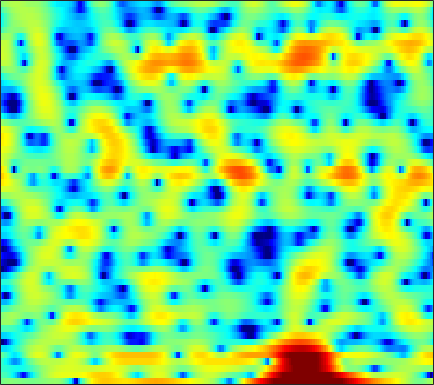

Source data for this figure (header and first rows):
-0.77224, -0.40011, -0.079877, 0.10531, 0.17617, 0.19285, 0.13718, 0.067147, -0.043106, -0.15525, -0.23806, -0.29105, -0.32898, -0.3546, -0.35072, -0.32675, -0.25018, -0.16275, -0.044994, 0.076438, 0.22815, 0.35233, 0.52641, 0.6914
-2.125, -2.213, -2.511, -3.032, -3.59, -4.613, -6.023, -7.396, -9.773, -12.85, -15.36, -14.52, -11.16, -8.111, -6.263, -4.274, -2.687, -1.696, -0.5657, 0.3853, 1.19, 1.713, 2.317, 2.822
-3.073, -3.231, -3.477, -3.737, -3.94, -4.199, -4.424, -4.544, -4.618, -4.572, -4.36, -4.101, -3.637, -3.065, -2.583, -1.902, -1.208, -0.6969, -0.04743, 0.5584, 1.107, 1.475, 1.913, 2.292
-2.89, -3.561, -4.651, -5.968, -7.085, -8.59, -9.575, -9.558, -8.499, -6.86, -5.184, -4.019, -2.641, -1.464, -0.703, 0.1583, 0.8599, 1.281, 1.71, 2.005, 2.178, 2.234, 2.244, 2.209
-0.8726, -1.5, -2.463, -3.555, -4.437, -5.522, -6.136, -6.031, -5.058, -3.521, -1.862, -0.7032, 0.6616, 1.792, 2.485, 3.201, 3.68, 3.872, 3.891, 3.633, 3.055, 2.379, 1.076, -0.8273
-6.116, -6.395, -6.388, -6.03, -5.614, -4.895, -4.08, -3.445, -2.578, -1.687, -0.7974, -0.157, 0.64, 1.347, 1.796, 2.272, 2.603, 2.75, 2.797, 2.671, 2.364, 2.012, 1.386, 0.6217
-21.7, -26.55, -17.66, -12.63, -10.22, -7.886, -6.126, -5.053, -3.849, -2.821, -1.926, -1.327, -0.612, 0.0154, 0.4342, 0.9243, 1.332, 1.586, 1.857, 2.052, 2.169, 2.209, 2.211, 2.169
-6.866, -6.941, -6.766, -6.322, -5.884, -5.261, -4.669, -4.268, -3.782, -3.337, -2.917, -2.608, -2.166, -1.682, -1.295, -0.7454, -0.192, 0.2131, 0.7168, 1.166, 1.554, 1.811, 2.116, 2.378
-2.323, -2.237, -2.164, -2.171, -2.236, -2.418, -2.756, -3.122, -3.776, -4.615, -5.529, -6.091, -6.343, -5.815, -4.999, -3.689, -2.428, -1.594, -0.6622, 0.08204, 0.6763, 1.052, 1.496, 1.921
0.5036, 0.7968, 1.038, 1.087, 0.9839, 0.6444, 0.01578, -0.6926, -2.045, -4.054, -7.021, -10.19, -14.39, -11.13, -7.73, -4.552, -2.548, -1.568, -0.7998, -0.5202, -0.6158, -0.859, -1.233, -1.328
-0.07976, 0.4056, 0.905, 1.248, 1.402, 1.471, 1.379, 1.213, 0.8776, 0.4554, 0.02315, -0.2492, -0.43, -0.3586, -0.1847, 0.09669, 0.27, 0.2489, -0.08362, -0.8874, -2.34, -4.05, -7.734, -14.13
-3.467, -3.014, -2.46, -1.909, -1.496, -0.9664, -0.4589, -0.1133, 0.2958, 0.6352, 0.9009, 1.064, 1.257, 1.396, 1.456, 1.465, 1.37, 1.22, 0.888, 0.3967, -0.2187, -0.7036, -1.273, -1.627
-7.73, -8.036, -8.004, -7.258, -6.285, -4.763, -3.249, -2.223, -1.032, -0.04556, 0.7475, 1.234, 1.735, 2.086, 2.261, 2.382, 2.39, 2.318, 2.139, 1.878, 1.55, 1.282, 0.9085, 0.5428
-11.77, -15.52, -25.53, -17.45, -12.1, -7.754, -4.813, -3.135, -1.365, 0.003255, 1.069, 1.705, 2.34, 2.771, 2.983, 3.122, 3.113, 3.018, 2.797, 2.495, 2.122, 1.793, 1.302, 0.7651
-5.645, -6.124, -6.298, -5.836, -5.108, -3.846, -2.459, -1.462, -0.2316, 0.8339, 1.712, 2.234, 2.753, 3.078, 3.189, 3.158, 2.933, 2.651, 2.141, 1.524, 0.8726, 0.4037, -0.1391, -0.5887
-3.545, -3.697, -3.619, -3.235, -2.775, -1.982, -1.07, -0.3493, 0.6041, 1.492, 2.257, 2.717, 3.178, 3.419, 3.423, 3.176, 2.61, 1.95, 0.7045, -1.001, -3.104, -4.681, -5.856, -5.236
-7.987, -8.099, -7.606, -6.652, -5.782, -4.525, -3.24, -2.254, -0.981, 0.2177, 1.284, 1.98, 2.713, 3.173, 3.33, 3.26, 2.813, 2.187, 0.9143, -1.006, -3.754, -6.269, -8.328, -6.279
-40.64, -24.57, -18.34, -15.45, -13.99, -12.29, -10.44, -8.858, -6.654, -4.538, -2.66, -1.423, -0.0607, 0.967, 1.544, 2.052, 2.267, 2.245, 2.032, 1.663, 1.228, 0.9695, 0.8288, 0.9417
-16.55, -17.52, -18.55, -20.03, -22.22, -28.6, -25.87, -18.83, -13, -8.973, -5.944, -4.135, -2.196, -0.6626, 0.2566, 1.202, 1.892, 2.272, 2.603, 2.795, 2.89, 2.908, 2.886, 2.846
-14.23, -15.14, -16.01, -16.55, -16.67, -16.3, -14.9, -13.14, -10.43, -7.773, -5.409, -3.863, -2.127, -0.6683, 0.2429, 1.233, 2.018, 2.498, 2.988, 3.335, 3.566, 3.655, 3.651, 3.513
-18.63, -20.48, -19.14, -16.14, -14.13, -11.81, -9.783, -8.35, -6.569, -4.91, -3.423, -2.433, -1.264, -0.2802, 0.3276, 1.029, 1.621, 2.006, 2.483, 2.911, 3.264, 3.475, 3.648, 3.638
-14.54, -15.51, -14.5, -12.16, -10.38, -8.288, -6.508, -5.343, -4.023, -2.928, -2.034, -1.533, -1.043, -0.7929, -0.7371, -0.7374, -0.7365, -0.6428, -0.2627, 0.4062, 1.224, 1.849, 2.603, 3.161
-6.855, -6.96, -6.757, -6.176, -5.575, -4.658, -3.697, -3.023, -2.221, -1.598, -1.221, -1.122, -1.315, -1.972, -2.801, -4.572, -7.215, -9.416, -9.649, -6.264, -2.978, -1.084, 0.8027, 2.183
-5.667, -5.737, -5.603, -5.189, -4.719, -3.914, -3.029, -2.376, -1.572, -0.9425, -0.5703, -0.4815, -0.6894, -1.287, -2.072, -3.597, -5.577, -6.912, -7.032, -5.026, -2.668, -1.159, 0.4313, 1.619
-8.572, -9.123, -9.477, -9.02, -8.052, -6.261, -4.381, -3.083, -1.607, -0.4514, 0.3916, 0.8115, 1.122, 1.178, 1.061, 0.8163, 0.5245, 0.3742, 0.3253, 0.4493, 0.7056, 0.894, 1.121, 1.243
-12.77, -14.73, -21.01, -27.11, -15.89, -9.388, -5.459, -3.31, -1.155, 0.4415, 1.614, 2.262, 2.882, 3.235, 3.38, 3.427, 3.334, 3.188, 2.914, 2.533, 2.024, 1.522, 0.6461, -0.5079
-10.4, -9.701, -8.947, -7.846, -6.627, -4.679, -2.712, -1.373, 0.1419, 1.365, 2.298, 2.84, 3.359, 3.675, 3.801, 3.799, 3.652, 3.433, 2.999, 2.387, 1.539, 0.7364, -0.6808, -2.555
-4.552, -3.951, -3.151, -2.335, -1.703, -0.8567, -0.02479, 0.5545, 1.254, 1.833, 2.289, 2.535, 2.739, 2.836, 2.815, 2.701, 2.473, 2.232, 1.79, 1.207, 0.4604, -0.2165, -1.261, -2.491
0.4017, 0.5572, 0.7954, 1.044, 1.23, 1.46, 1.651, 1.753, 1.851, 1.859, 1.802, 1.707, 1.536, 1.327, 1.14, 0.916, 0.6506, 0.4461, 0.1112, -0.2905, -0.7759, -1.215, -1.85, -2.611
3.72, 3.625, 3.467, 3.279, 3.112, 2.866, 2.574, 2.32, 1.909, 1.393, 0.7574, 0.2252, -0.524, -1.266, -1.688, -2.062, -2.179, -2.167, -2.103, -2.126, -2.288, -2.52, -2.956, -3.475
5.904, 5.594, 5.085, 4.488, 4.004, 3.338, 2.683, 2.196, 1.472, 0.6205, -0.5424, -1.694, -3.763, -6.386, -8.418, -9.359, -7.554, -6.001, -4.487, -3.712, -3.596, -3.842, -4.565, -5.387
7.186, 6.614, 5.545, 4.155, 2.989, 1.5, 0.4932, 0.1792, 0.1521, 0.06994, -0.4319, -1.255, -3.045, -5.881, -8.253, -9.291, -6.739, -4.793, -3.123, -2.486, -2.754, -3.579, -5.705, -9.705
6.187, 5.47, 3.844, 1.248, -1.683, -8.476, -22.84, -9.58, -3.924, -1.486, -0.3102, 0.04102, 0.08774, -0.187, -0.3227, -0.4567, -0.2846, -0.1294, 0.04398, -0.06668, -0.4904, -1.065, -2.189, -3.51
3.759, 3.334, 2.35, 0.9532, -0.2702, -1.831, -2.731, -2.752, -2.169, -1.474, -0.9667, -0.7167, -0.5563, -0.4913, -0.523, -0.5361, -0.5549, -0.5893, -0.623, -0.6602, -0.7389, -0.8361, -0.9347, -0.9942
3.394, 3.227, 2.81, 2.2, 1.668, 0.9559, 0.3202, -0.08591, -0.5508, -0.9201, -1.262, -1.513, -1.841, -2.111, -2.313, -2.484, -2.638, -2.666, -2.661, -2.54, -2.338, -2.122, -1.749, -1.298
4.408, 4.281, 3.949, 3.456, 2.994, 2.276, 1.453, 0.7766, -0.205, -1.261, -2.338, -3.139, -4.105, -4.925, -5.32, -5.736, -5.957, -6.051, -6.088, -5.969, -5.518, -4.932, -3.932, -2.787
5.514, 5.332, 4.938, 4.386, 3.863, 2.994, 1.915, 0.9523, -0.5588, -2.449, -4.72, -6.691, -9.454, -11.41, -11.72, -11.15, -10.66, -10.86, -11.83, -13.42, -13.55, -11.61, -8.115, -5.179
5.74, 5.507, 5.079, 4.496, 3.954, 3.075, 1.989, 1.004, -0.6198, -2.673, -5.416, -8.141, -13.16, -18.65, -16.67, -12.83, -11.09, -10.81, -11.59, -13.49, -13.96, -11.56, -7.672, -4.562
4.431, 4.167, 3.724, 3.18, 2.713, 2.034, 1.274, 0.6401, -0.3004, -1.331, -2.502, -3.387, -4.435, -5.068, -5.246, -5.044, -4.714, -4.425, -4.115, -3.761, -3.17, -2.567, -1.598, -0.6479
1.091, 0.7169, 0.1319, -0.4688, -0.9012, -1.382, -1.722, -1.865, -1.91, -1.875, -1.77, -1.659, -1.465, -1.179, -0.9492, -0.5672, -0.1419, 0.1735, 0.5754, 0.972, 1.34, 1.599, 1.887, 2.051
-4.081, -4.789, -5.95, -7.202, -8.071, -8.866, -8.856, -8.292, -7.033, -5.585, -4.089, -3.049, -1.797, -0.7004, 0.04104, 0.8822, 1.62, 2.071, 2.58, 2.973, 3.225, 3.333, 3.34, 3.189
-9.267, -10.49, -12.73, -15.93, -19.17, -25.65, -26.73, -20.63, -14.9, -10.66, -7.404, -5.372, -3.111, -1.289, -0.1259, 1.136, 2.127, 2.727, 3.33, 3.727, 3.936, 3.961, 3.831, 3.517
-11.82, -13.06, -15.57, -19.12, -22.5, -27.28, -27.06, -22.93, -17.12, -12.25, -8.316, -5.918, -3.285, -1.176, 0.1239, 1.538, 2.618, 3.243, 3.843, 4.189, 4.311, 4.252, 3.989, 3.507
-10.83, -11.54, -12.9, -14.9, -16.64, -18.61, -18.22, -15.93, -12.29, -8.857, -5.963, -4.072, -1.901, -0.09989, 1.005, 2.236, 3.169, 3.684, 4.149, 4.364, 4.331, 4.16, 3.729, 3.068
-8.512, -8.503, -8.568, -8.671, -8.695, -8.474, -7.817, -7.035, -5.715, -4.187, -2.629, -1.51, -0.1283, 1.098, 1.881, 2.748, 3.401, 3.745, 3.99, 4.008, 3.788, 3.47, 2.842, 2.005
-6.838, -6.145, -5.419, -4.791, -4.384, -3.857, -3.272, -2.793, -2.079, -1.3, -0.4536, 0.1918, 1.035, 1.821, 2.367, 2.953, 3.383, 3.577, 3.64, 3.46, 3.033, 2.532, 1.633, 0.4903
-4.85, -3.732, -2.652, -1.916, -1.511, -1.124, -0.8647, -0.7071, -0.4873, -0.2249, 0.1291, 0.4922, 1.085, 1.741, 2.244, 2.845, 3.286, 3.474, 3.515, 3.253, 2.663, 1.987, 0.759, -0.9036
-0.9292, -0.2649, 0.3624, 0.6741, 0.7278, 0.5779, 0.169, -0.2784, -1.023, -1.764, -2.202, -2.101, -1.314, -0.06384, 0.8968, 2.073, 2.938, 3.369, 3.608, 3.475, 2.924, 2.244, 0.9458, -0.8705
2.276, 2.403, 2.42, 2.201, 1.853, 1.094, -0.0559, -1.263, -3.563, -7.169, -13.71, -17.46, -9.073, -4.027, -1.617, 0.6583, 2.15, 2.872, 3.374, 3.442, 3.072, 2.543, 1.497, 0.1003
3.132, 3.057, 2.792, 2.305, 1.768, 0.7928, -0.4577, -1.59, -3.265, -5.08, -6.365, -6.461, -5.064, -2.881, -1.342, 0.4065, 1.708, 2.355, 2.83, 2.871, 2.544, 2.059, 1.101, -0.1265
2.969, 2.948, 2.672, 2.088, 1.447, 0.3276, -1.073, -2.191, -3.555, -4.347, -4.252, -3.629, -2.353, -0.8793, 0.1842, 1.402, 2.31, 2.752, 3.021, 2.867, 2.325, 1.664, 0.4879, -0.9996
2.454, 2.636, 2.558, 2.064, 1.397, 0.009284, -2.119, -4.44, -9.244, -15.63, -10.15, -5.973, -2.345, 0.08712, 1.449, 2.729, 3.523, 3.85, 3.893, 3.53, 2.702, 1.777, 0.1244, -2.082
0.3185, 0.8458, 1.237, 1.253, 0.9824, 0.2365, -0.969, -2.154, -3.821, -4.652, -3.732, -2.28, -0.3016, 1.335, 2.3, 3.223, 3.753, 3.897, 3.75, 3.233, 2.313, 1.329, -0.4379, -2.816
-2.909, -1.944, -0.9552, -0.2958, -0.005867, 0.1622, 0.1431, 0.08179, 0.02098, 0.1389, 0.4722, 0.8628, 1.471, 2.068, 2.436, 2.797, 2.953, 2.906, 2.643, 2.101, 1.306, 0.5358, -0.7282, -2.224
-5.176, -3.81, -2.363, -1.268, -0.6304, 0.01881, 0.4933, 0.7699, 1.077, 1.341, 1.609, 1.796, 2.038, 2.24, 2.339, 2.38, 2.298, 2.15, 1.821, 1.332, 0.685, 0.114, -0.7509, -1.7
-5.126, -3.757, -2.294, -1.148, -0.4573, 0.2761, 0.8387, 1.163, 1.507, 1.758, 1.946, 2.046, 2.13, 2.156, 2.14, 2.043, 1.857, 1.66, 1.292, 0.8358, 0.2703, -0.2159, -0.917, -1.66
-2.734, -1.872, -0.8771, -0.06493, 0.4407, 0.9745, 1.373, 1.593, 1.792, 1.913, 1.951, 1.955, 1.914, 1.833, 1.75, 1.605, 1.399, 1.184, 0.8178, 0.3432, -0.2295, -0.7273, -1.447, -2.198
0.2505, 0.5849, 1.015, 1.397, 1.633, 1.875, 2.009, 2.046, 1.987, 1.835, 1.614, 1.429, 1.207, 1.046, 0.9541, 0.8817, 0.7995, 0.6823, 0.4165, -0.05806, -0.7402, -1.382, -2.408, -3.531
